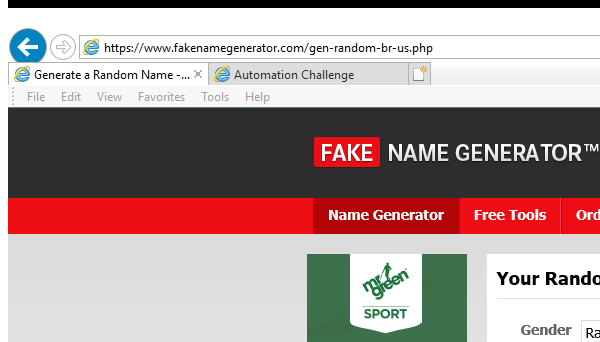
Task: Create a sequence to input data into the Automation Challenge website
Workflow: Main

Step 1: Attach Browser 'iexplore.exe Generate' in window 'Generate a Random Name*'

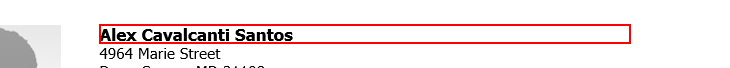
Step 2: get-text from the heading in window 'Generate a Random Name - Random, Brazil, United States - Fake Na*'

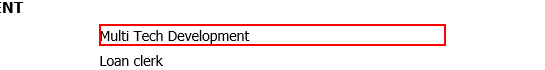
Step 3: get-text from the dd

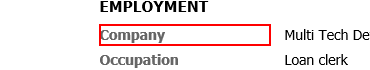
Step 4: Find Element 'Company' label on the dt 'Company'

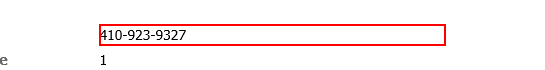
Step 5: get-text from the dd

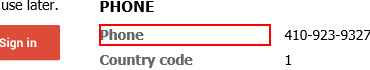
Step 6: Find Element 'Phone' label on the dt 'Phone'

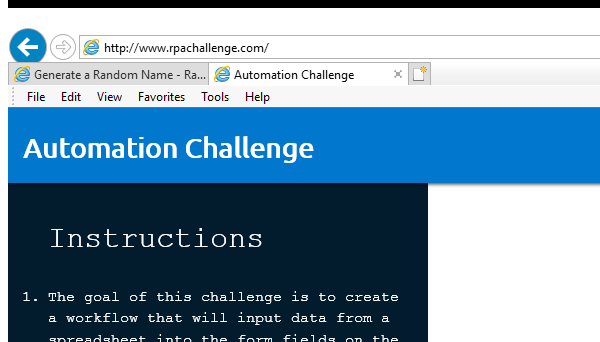
Step 7: Attach Browser 'iexplore.exe Automation' in window 'Automation Challenge*'